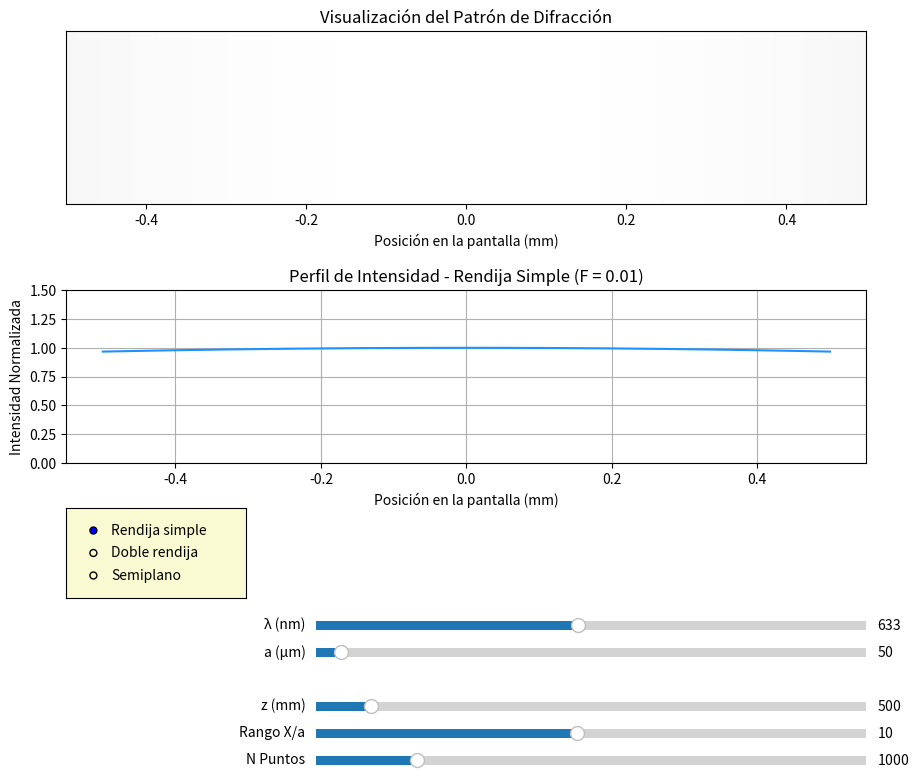

Python code for this plot:
import numpy as np
import matplotlib.pyplot as plt
from matplotlib.widgets import Slider, RadioButtons
from scipy.special import fresnel

# ==============================================================================
# Contenido de: core/physics.py
# ==============================================================================

PI = np.pi

def _to_scipy_arg(u):
    """Convierte la variable física al argumento para las funciones Fresnel de SciPy."""
    return np.sqrt(2 / PI) * u

def fresnel_CS_from_eta(eta):
    """
    Calcula las integrales de Fresnel C y S a partir de la variable física eta.

    Args:
        eta (np.ndarray): La variable física.

    Returns:
        tuple: Una tupla que contiene las integrales C y S de Fresnel.
    """
    U = _to_scipy_arg(eta)
    S, C = fresnel(U)
    return C, S

# ==============================================================================
# Contenido de: core/propagation.py
# ==============================================================================

def field_slit(x, a, lam, z):
    """Calcula el campo relativo para una rendija única."""
    scale = np.sqrt(2 / (lam * z))
    u1 = scale * (x - a)
    u2 = scale * (x + a)
    C1, S1 = fresnel_CS_from_eta(u1)
    C2, S2 = fresnel_CS_from_eta(u2)
    return (C2 - C1) + 1j * (S2 - S1)

def field_double_slit(x, a, d, lam, z):
    """Calcula el campo relativo para una doble rendija."""
    return field_slit(x - d / 2, a, lam, z) + field_slit(x + d / 2, a, lam, z)

def field_half_plane(x, lam, z, side='right'):
    """Calcula el campo relativo para un semiplano."""
    scale = np.sqrt(2 / (lam * z))
    eta = scale * x if side == 'right' else -scale * x
    C, S = fresnel_CS_from_eta(eta)
    return (0.5 + C) + 1j * (0.5 + S)

def intensity(U):
    """Calcula la intensidad (magnitud al cuadrado) a partir del campo complejo."""
    return np.abs(U)**2

# ==============================================================================
# Simulador Interactivo con Matplotlib Widgets
# ==============================================================================

# --- Configuración de la figura y los ejes ---
fig = plt.figure(figsize=(10, 9))
fig.subplots_adjust(left=0.1, bottom=0.4, hspace=0.5)

ax_2d = fig.add_subplot(2, 1, 1)
ax_1d = fig.add_subplot(2, 1, 2)

# --- Parámetros iniciales ---
init_geom = 'Rendija simple'
init_lam_nm = 633.0
init_a_um = 50.0
init_d_um = 200.0
init_z_mm = 500.0
init_x_range_a = 10.0
init_n_points = 1000

# --- Función para calcular los datos de difracción ---
def get_diffraction_data(geometry, lam_nm, a_um, d_um, z_mm, x_range_a, n_points):
    lam = lam_nm * 1e-9
    a = a_um * 1e-6
    d = d_um * 1e-6
    z = z_mm * 1e-3
    # Para el semiplano, el rango no debe depender de 'a'
    x_max = x_range_a * a if geometry != 'Semiplano' else x_range_a * 1e-4
    x = np.linspace(-x_max, x_max, int(n_points))

    title = "Patrón de Difracción"
    if geometry == 'Rendija simple':
        U = field_slit(x, a, lam, z)
        fresnel_number = a**2 / (lam * z)
        title = f'Perfil de Intensidad - Rendija Simple (F = {fresnel_number:.2f})'
    elif geometry == 'Doble rendija':
        U = field_double_slit(x, a, d, lam, z)
        fresnel_number = a**2 / (lam * z)
        title = f'Perfil de Intensidad - Doble Rendija (F = {fresnel_number:.2f})'
    elif geometry == 'Semiplano':
        U = field_half_plane(x, lam, z)
        fresnel_number = x_max**2 / (lam * z)
        title = f'Perfil de Intensidad - Semiplano (F_ref = {fresnel_number:.2f})'
    else:
        return np.linspace(-1, 1, int(n_points)), np.zeros(int(n_points)), "Seleccione una geometría"

    I = intensity(U)

    # Lógica de normalización
    if geometry == 'Semiplano':
        # Normalizar a la intensidad asintótica (sin obstrucción), que es 2.0
        I /= 2.0
    else:
        # Para rendijas, normalizar al valor máximo
        if I.max() > 0:
            I /= I.max()

    return x, I, title

# --- Graficar los datos iniciales ---
x_init, I_init, title_init = get_diffraction_data(init_geom, init_lam_nm, init_a_um, init_d_um, init_z_mm, init_x_range_a, init_n_points)
pattern_2d_init = np.tile(I_init, (100, 1))

# CAMBIO: Se cambió cmap='gray_r' a cmap='gray' para invertir los colores.
im = ax_2d.imshow(pattern_2d_init, cmap='gray', aspect='auto', extent=[x_init.min() * 1e3, x_init.max() * 1e3, 0, 1])
ax_2d.set_title("Visualización del Patrón de Difracción")
ax_2d.set_yticks([])
ax_2d.set_xlabel('Posición en la pantalla (mm)')

line, = ax_1d.plot(x_init * 1e3, I_init, color='dodgerblue')
ax_1d.set_xlabel('Posición en la pantalla (mm)')
ax_1d.set_ylabel('Intensidad Normalizada')
ax_1d.set_title(title_init)
ax_1d.grid(True)
ax_1d.set_ylim(0, 1.5) # Aumentar límite para ver el sobreimpulso

# --- Definir la posición de los widgets ---
axcolor = 'lightgoldenrodyellow'
ax_geom = plt.axes([0.1, 0.25, 0.18, 0.1], facecolor=axcolor)
ax_lam = plt.axes([0.35, 0.21, 0.55, 0.02], facecolor=axcolor)
ax_a = plt.axes([0.35, 0.18, 0.55, 0.02], facecolor=axcolor)
ax_d = plt.axes([0.35, 0.15, 0.55, 0.02], facecolor=axcolor)
ax_z = plt.axes([0.35, 0.12, 0.55, 0.02], facecolor=axcolor)
ax_x_range = plt.axes([0.35, 0.09, 0.55, 0.02], facecolor=axcolor)
ax_n_points = plt.axes([0.35, 0.06, 0.55, 0.02], facecolor=axcolor)

# --- Crear los widgets ---
radio_geom = RadioButtons(ax_geom, ('Rendija simple', 'Doble rendija', 'Semiplano'), active=0)
slider_lam = Slider(ax_lam, 'λ (nm)', 300, 1000, valinit=init_lam_nm)
slider_a = Slider(ax_a, 'a (µm)', 5, 1000, valinit=init_a_um)
slider_d = Slider(ax_d, 'd (µm)', 10, 2000, valinit=init_d_um)
slider_z = Slider(ax_z, 'z (mm)', 1, 5000, valinit=init_z_mm)
slider_x_range = Slider(ax_x_range, 'Rango X', 1, 20, valinit=init_x_range_a)
slider_n_points = Slider(ax_n_points, 'N Puntos', 100, 5000, valinit=init_n_points, valstep=100)

# --- Función para actualizar los gráficos ---
def update(val):
    geom = radio_geom.value_selected
    lam_nm = slider_lam.val
    a_um = slider_a.val
    d_um = slider_d.val
    z_mm = slider_z.val
    x_range_a = slider_x_range.val
    n_points = slider_n_points.val

    slider_d.ax.set_visible(geom == 'Doble rendija')
    slider_a.ax.set_visible(geom != 'Semiplano')
    slider_x_range.label.set_text("Rango X/a" if geom != 'Semiplano' else "Rango X (x1e-4 m)")


    x, I, title = get_diffraction_data(geom, lam_nm, a_um, d_um, z_mm, x_range_a, n_points)
    
    pattern_2d = np.tile(I, (100, 1))
    
    im.set_data(pattern_2d)
    im.set_extent([x.min() * 1e3, x.max() * 1e3, 0, 1])
    im.set_clim(vmin=0, vmax=I.max())
    ax_2d.set_xlim(x.min() * 1e3, x.max() * 1e3)
    
    line.set_data(x * 1e3, I)
    ax_1d.set_title(title)
    
    ax_1d.relim()
    ax_1d.autoscale_view()
    ax_1d.set_ylim(0, 1.5)
    
    fig.canvas.draw_idle()

# --- Conectar los widgets a la función de actualización ---
radio_geom.on_clicked(update)
slider_lam.on_changed(update)
slider_a.on_changed(update)
slider_d.on_changed(update)
slider_z.on_changed(update)
slider_x_range.on_changed(update)
slider_n_points.on_changed(update)

update(None)

plt.show()
# --- Fin del código ---
# Este código crea una simulación interactiva del patrón de difracción para diferentes geometrías